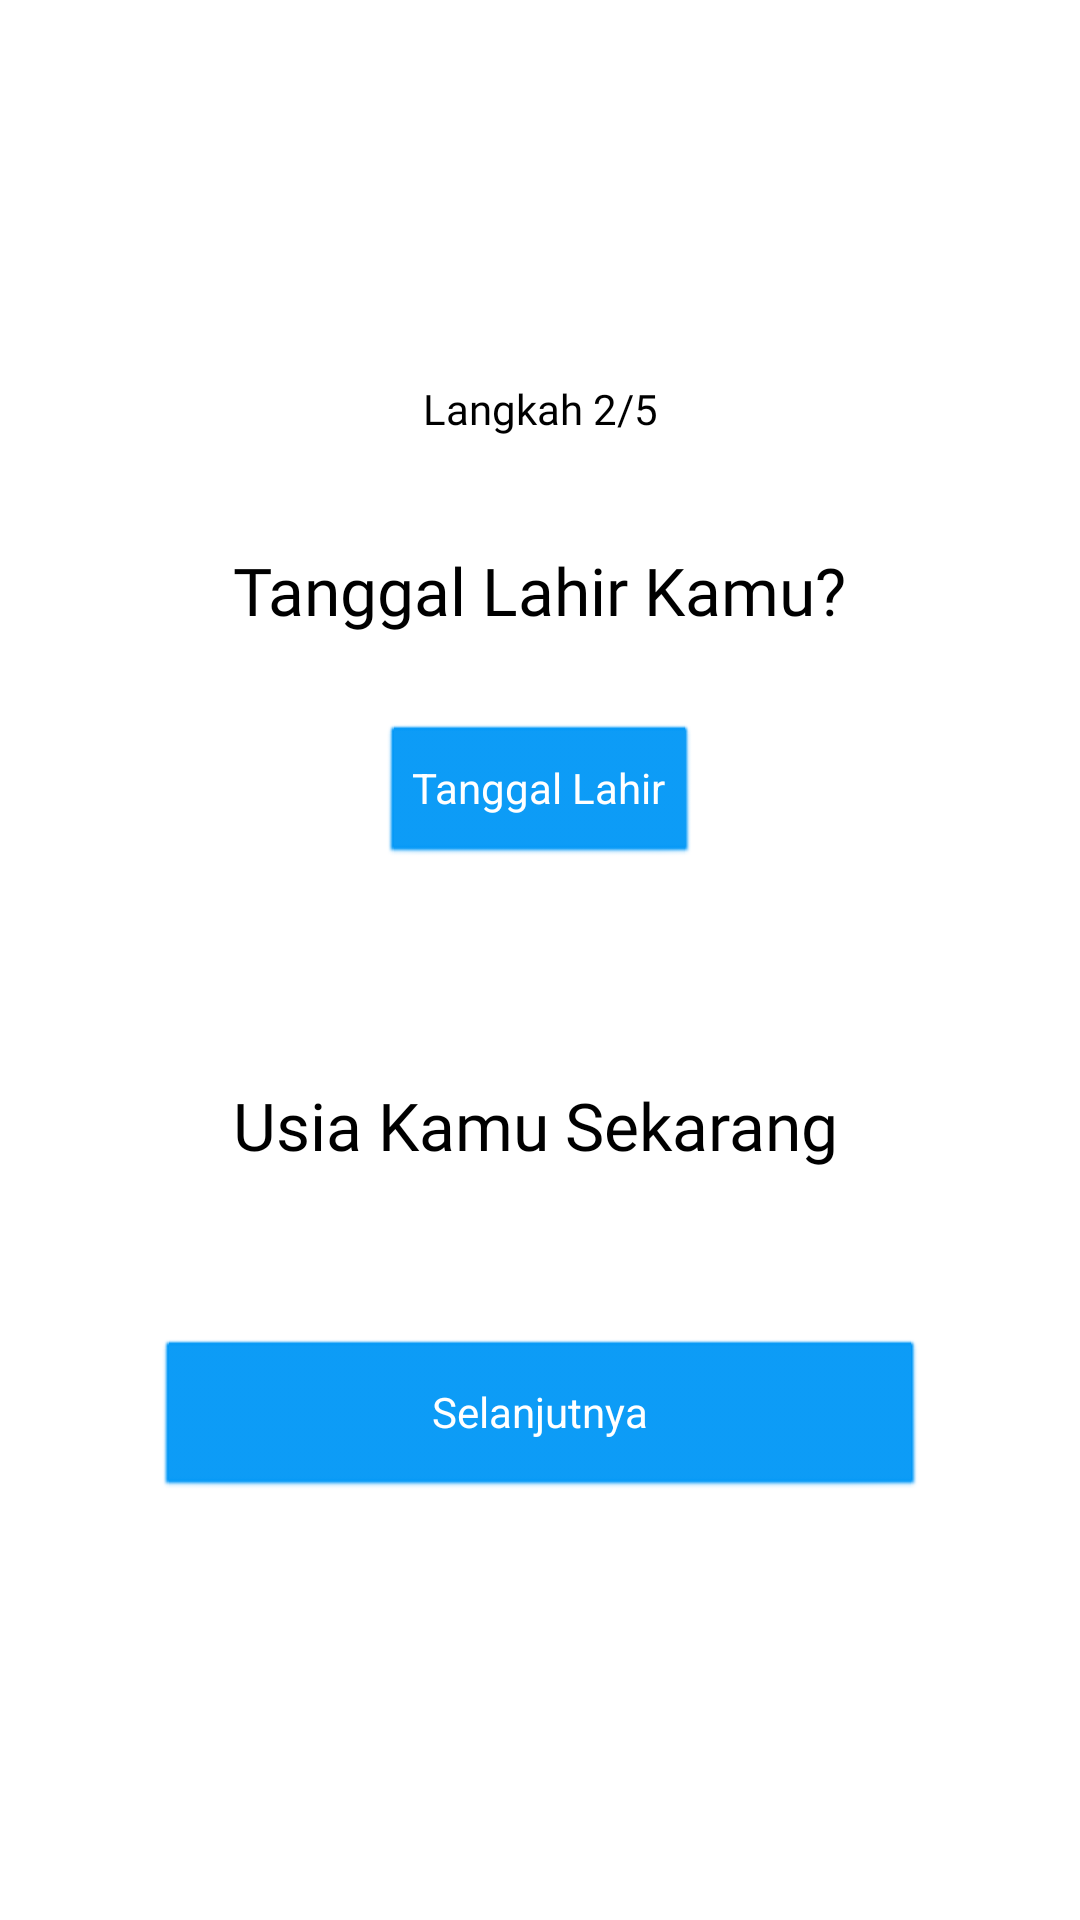

The Android layout XML behind this screen, and the referenced resources:
<!-- AndroidManifest.xml: application theme Theme.ImbangApp -->
<!-- res/layout/tanya2.xml -->
<?xml version="1.0" encoding="utf-8"?>
<androidx.constraintlayout.widget.ConstraintLayout
    xmlns:android="http://schemas.android.com/apk/res/android"
    xmlns:app="http://schemas.android.com/apk/res-auto"
    xmlns:tools="http://schemas.android.com/tools"
    android:layout_width="match_parent"
    android:layout_height="match_parent"
    android:theme="@android:style/Theme.NoTitleBar"
    tools:context=".tanya1">

    <TextView
        android:id="@+id/textView4"
        android:layout_width="wrap_content"
        android:layout_height="wrap_content"
        android:fontFamily="@font/psemibold"
        android:text="Langkah 2/5"
        android:textColor="@color/black"
        app:layout_constraintBottom_toBottomOf="parent"
        app:layout_constraintEnd_toEndOf="parent"
        app:layout_constraintStart_toStartOf="parent"
        app:layout_constraintTop_toTopOf="parent"
        app:layout_constraintVertical_bias="0.204" />

    <TextView
        android:id="@+id/tgl_dipilih"
        android:layout_width="wrap_content"
        android:layout_height="wrap_content"
        android:fontFamily="@font/psemibold"
        android:text=""
        android:textColor="@color/black"
        android:textSize="22sp"
        app:layout_constraintBottom_toBottomOf="parent"
        app:layout_constraintEnd_toEndOf="parent"
        app:layout_constraintHorizontal_bias="0.496"
        app:layout_constraintStart_toStartOf="parent"
        app:layout_constraintTop_toTopOf="parent"
        app:layout_constraintVertical_bias="0.499" />

    <TextView
        android:id="@+id/age_skrg"
        android:layout_width="wrap_content"
        android:layout_height="wrap_content"
        android:fontFamily="@font/psemibold"
        android:text=""
        android:textColor="@color/black"
        android:textSize="70sp"
        app:layout_constraintBottom_toBottomOf="parent"
        app:layout_constraintEnd_toEndOf="parent"
        app:layout_constraintStart_toStartOf="parent"
        app:layout_constraintTop_toTopOf="parent"
        app:layout_constraintVertical_bias="0.729" />

    <TextView
        android:id="@+id/textView6"
        android:layout_width="wrap_content"
        android:layout_height="wrap_content"
        android:fontFamily="@font/psemibold"
        android:text="Tanggal Lahir Kamu?"
        android:textColor="@color/black"
        android:textSize="22sp"
        app:layout_constraintBottom_toBottomOf="parent"
        app:layout_constraintEnd_toEndOf="parent"
        app:layout_constraintStart_toStartOf="parent"
        app:layout_constraintTop_toTopOf="parent"
        app:layout_constraintVertical_bias="0.298" />

    <TextView
        android:id="@+id/textView7"
        android:layout_width="wrap_content"
        android:layout_height="wrap_content"
        android:fontFamily="@font/psemibold"
        android:text="Usia Kamu Sekarang"
        android:textColor="@color/black"
        android:textSize="22sp"
        app:layout_constraintBottom_toBottomOf="parent"
        app:layout_constraintEnd_toEndOf="parent"
        app:layout_constraintHorizontal_bias="0.49"
        app:layout_constraintStart_toStartOf="parent"
        app:layout_constraintTop_toTopOf="parent"
        app:layout_constraintVertical_bias="0.59" />

    <ImageView
        android:id="@+id/kembalilogin"
        android:layout_width="wrap_content"
        android:layout_height="wrap_content"
        android:src="@drawable/before"
        app:layout_constraintBottom_toBottomOf="parent"
        app:layout_constraintEnd_toEndOf="parent"
        app:layout_constraintHorizontal_bias="0.124"
        app:layout_constraintStart_toStartOf="parent"
        app:layout_constraintTop_toTopOf="parent"
        app:layout_constraintVertical_bias="0.204" />


    <Button
        android:id="@+id/btn_datepicker"
        android:layout_width="wrap_content"
        android:layout_height="wrap_content"
        android:backgroundTint="@color/pertama"
        android:text="Tanggal Lahir"
        android:textColor="@color/white"
        app:layout_constraintBottom_toBottomOf="parent"
        app:layout_constraintEnd_toEndOf="parent"
        app:layout_constraintStart_toStartOf="parent"
        app:layout_constraintTop_toTopOf="parent"
        app:layout_constraintVertical_bias="0.407" />

    <Button
        android:id="@+id/next_ask"
        android:layout_width="257dp"
        android:layout_height="54dp"
        android:layout_marginStart="16dp"
        android:layout_marginEnd="16dp"
        android:layout_marginBottom="140dp"
        android:backgroundTint="@color/pertama"
        android:text="Selanjutnya"
        android:textColor="@color/white"
        app:layout_constraintBottom_toBottomOf="parent"
        app:layout_constraintEnd_toEndOf="parent"
        app:layout_constraintStart_toStartOf="parent" />

</androidx.constraintlayout.widget.ConstraintLayout>
<!-- resources referenced by this layout -->
<resources>
  <color name="black">#FF000000</color>
  <color name="pertama">#0197F6</color>
  <color name="white">#FFFFFFFF</color>
  <style name="Theme.ImbangApp" parent="Theme.MaterialComponents.DayNight.DarkActionBar">
          
          <item name="colorPrimary">@color/pertama</item>
          <item name="colorPrimaryVariant">@color/kedua</item>
          <item name="colorOnPrimary">@color/white</item>
          
          <item name="colorSecondary">@color/pertama</item>
          <item name="colorSecondaryVariant">@color/kedua</item>
          <item name="colorOnSecondary">@color/black</item>
          
          <item name="android:statusBarColor">?attr/colorPrimaryVariant</item>
          
          <item name="windowActionBar">false</item>
          <item name="windowNoTitle">true</item>
      </style>
  <color name="kedua">#5F9DF7</color>
</resources>
